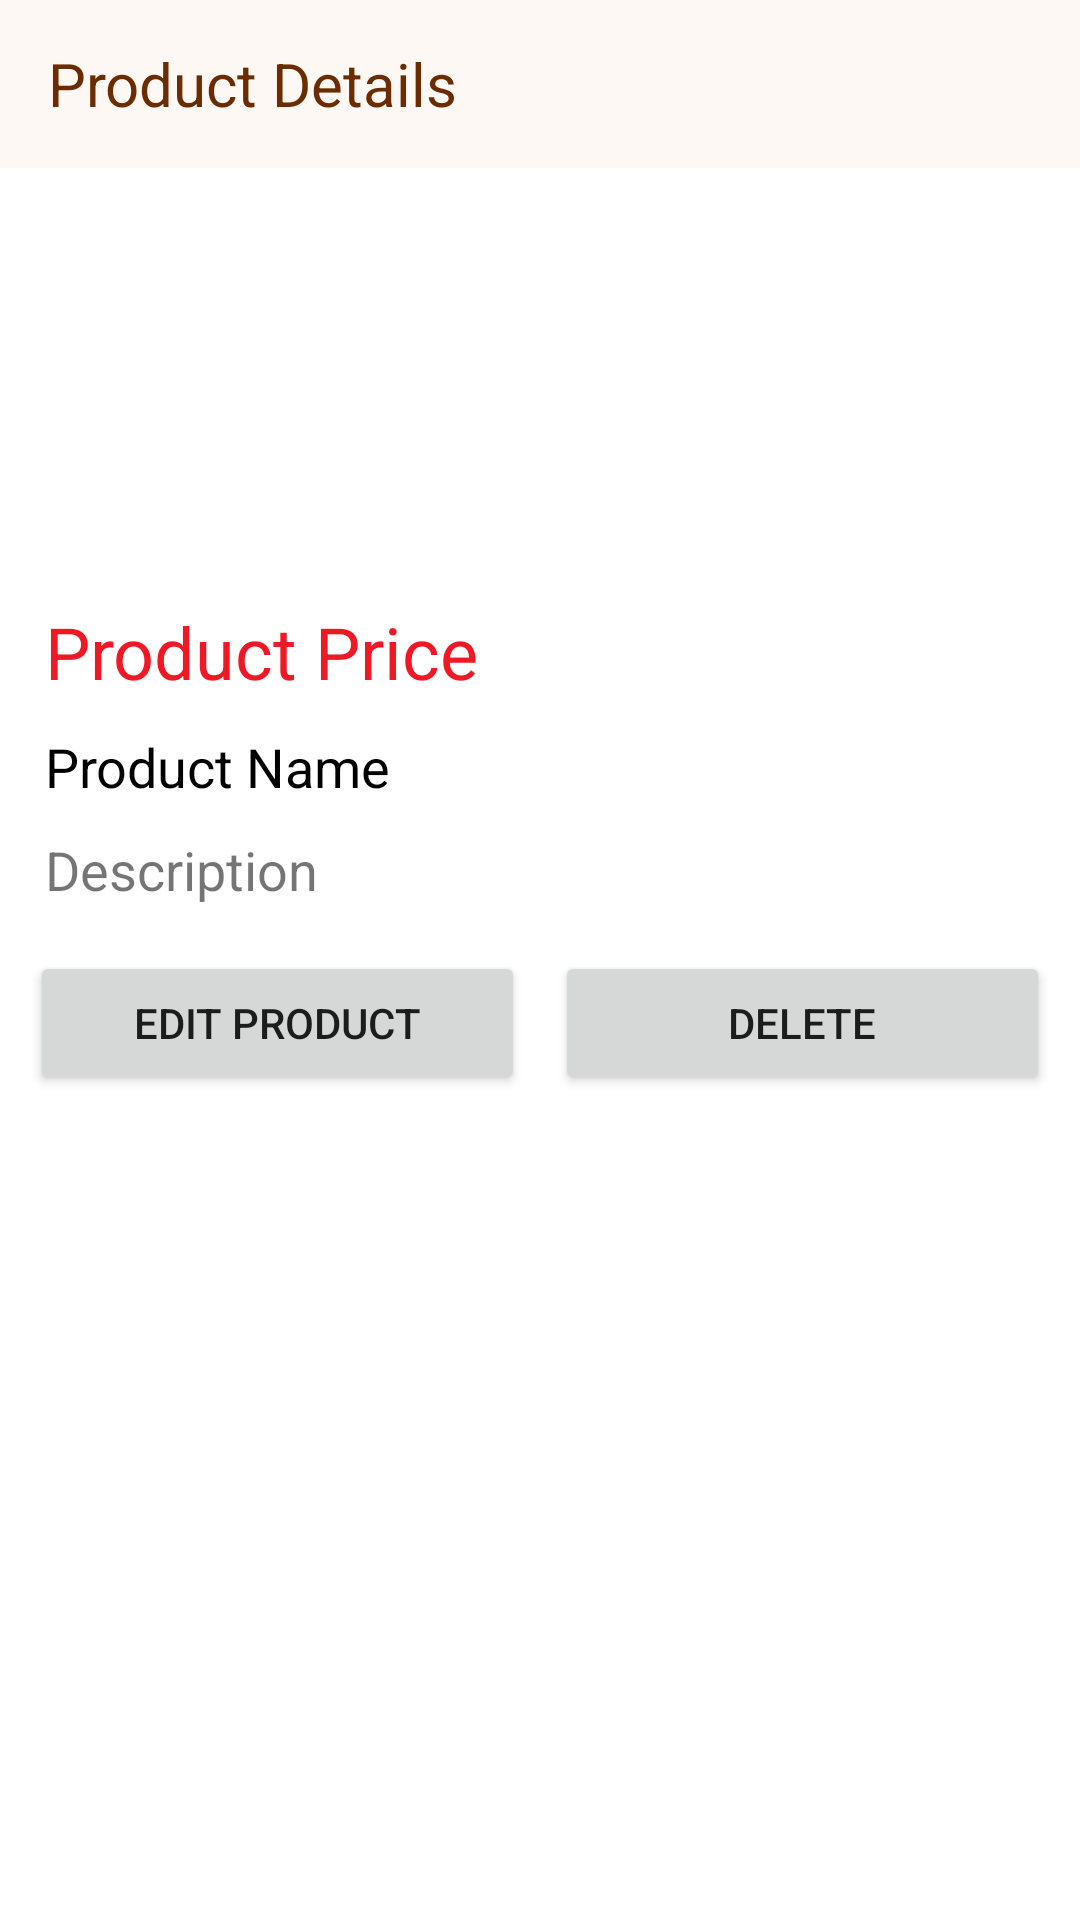

The Android layout XML behind this screen, and the referenced resources:
<!-- AndroidManifest.xml: application theme Theme.ECommerce -->
<!-- res/layout/activity_my_product_details.xml -->
<?xml version="1.0" encoding="utf-8"?>
<LinearLayout xmlns:android="http://schemas.android.com/apk/res/android"
    xmlns:app="http://schemas.android.com/apk/res-auto"
    xmlns:tools="http://schemas.android.com/tools"
    android:layout_width="match_parent"
    android:layout_height="match_parent"
    android:orientation="vertical"
    tools:context=".Seller.ActivityMyProductDetails">

    <androidx.appcompat.widget.Toolbar
        android:id="@+id/myProductDetailsToolbar"
        android:layout_width="match_parent"
        android:layout_height="wrap_content"
        android:background="@color/toolbar_background"
        android:minHeight="?attr/actionBarSize"
        android:theme="?attr/actionBarTheme">

        <TextView
            android:id="@+id/myProductDetailsToolbarText"
            android:layout_width="wrap_content"
            android:layout_height="match_parent"
            android:text="Product Details"
            android:textColor="@color/toolbar_text"
            android:textSize="@dimen/toolbar_text" />
    </androidx.appcompat.widget.Toolbar>

    <ScrollView
        android:layout_width="match_parent"
        android:layout_height="match_parent"
        android:layout_marginBottom="@dimen/layout_pad">

        <LinearLayout
            android:layout_width="match_parent"
            android:layout_height="wrap_content"
            android:orientation="vertical"
            android:padding="@dimen/layout_pad">


            <ImageView
                android:id="@+id/myProductDetailsPicture"
                android:layout_width="@dimen/product_picture"
                android:layout_height="@dimen/product_picture"
                android:layout_gravity="center"
                android:layout_marginTop="@dimen/layout_pad"
                android:layout_marginBottom="@dimen/layout_pad"
                android:padding="@dimen/inner_pad"
                android:src="@drawable/ic_product_demo_photo_24" />

            <TextView
                android:id="@+id/myProductDetailsPrice"
                android:layout_width="wrap_content"
                android:layout_height="wrap_content"
                android:padding="@dimen/inner_pad"
                android:text="Product Price"
                android:textColor="@color/red"
                android:textSize="@dimen/headline_text" />

            <TextView
                android:id="@+id/myProductDetailsProductName"
                android:layout_width="wrap_content"
                android:layout_height="wrap_content"
                android:padding="@dimen/inner_pad"
                android:text="Product Name"
                android:textColor="@color/black"
                android:textSize="@dimen/normal_text" />


            <TextView
                android:id="@+id/myProductDetailsDescription"
                android:layout_width="wrap_content"
                android:layout_height="wrap_content"
                android:padding="@dimen/inner_pad"
                android:text="Description"
                android:textSize="@dimen/normal_text" />

            <LinearLayout
                android:layout_width="match_parent"
                android:layout_height="wrap_content"
                android:layout_marginTop="@dimen/layout_pad"
                android:orientation="horizontal"
                android:weightSum="2">

                <Button
                    android:id="@+id/myProductDetailsEditBtn"
                    android:layout_width="match_parent"
                    android:layout_height="wrap_content"
                    android:layout_marginRight="@dimen/inner_pad"
                    android:layout_weight="1"
                    android:text="Edit Product" />

                <Button
                    android:id="@+id/myProductDetailsDeleteBtn"
                    android:layout_width="match_parent"
                    android:layout_height="wrap_content"
                    android:layout_marginLeft="@dimen/inner_pad"
                    android:layout_weight="1"
                    android:text="Delete" />
            </LinearLayout>


        </LinearLayout>

    </ScrollView>

</LinearLayout>
<!-- resources referenced by this layout -->
<resources>
  <color name="black">#FF000000</color>
  <color name="red">#F01824</color>
  <color name="toolbar_background">#FEF8F4</color>
  <color name="toolbar_text">#6B2C01</color>
  <dimen name="headline_text">24sp</dimen>
  <dimen name="inner_pad">5sp</dimen>
  <dimen name="layout_pad">10sp</dimen>
  <dimen name="normal_text">18sp</dimen>
  <dimen name="product_picture">110sp</dimen>
  <dimen name="toolbar_text">20sp</dimen>
  <style name="Theme.ECommerce" parent="Theme.MaterialComponents.Light.NoActionBar">
          
          <item name="colorPrimary">@color/purple_200</item>
          <item name="colorPrimaryVariant">@color/purple_700</item>
          <item name="colorOnPrimary">@color/black</item>
          
          <item name="colorSecondary">@color/teal_200</item>
          <item name="colorSecondaryVariant">@color/teal_700</item>
          <item name="colorOnSecondary">@color/black</item>
          
          <item name="android:statusBarColor" tools:targetApi="l">@color/toolbar_background</item>
          <item name="statusBarForeground">@color/black</item>
          <item name="android:windowLightStatusBar">true</item>
          
      </style>
  <color name="purple_200">#FFBB86FC</color>
  <color name="purple_700">#FF3700B3</color>
  <color name="teal_200">#FF03DAC5</color>
  <color name="teal_700">#FF018786</color>
</resources>
